Labelled photos from "600x600data", an image-classification folder in AndyWang1996/DeepLearningProjectGroup4. The possible labels are: normal, pneumonia.

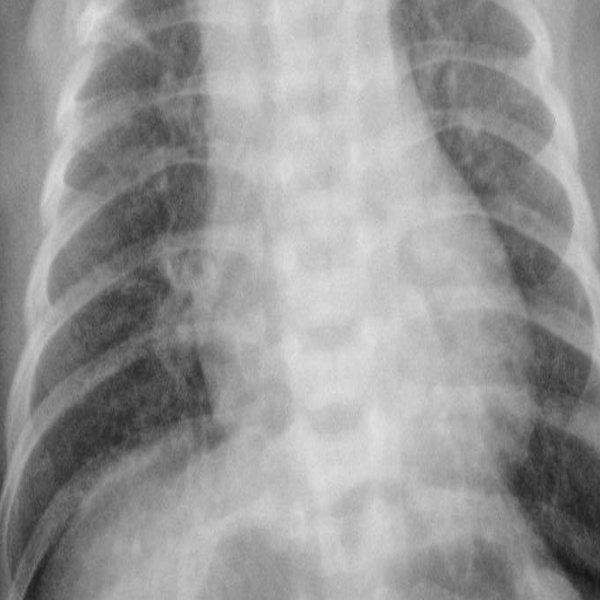
Label: pneumonia

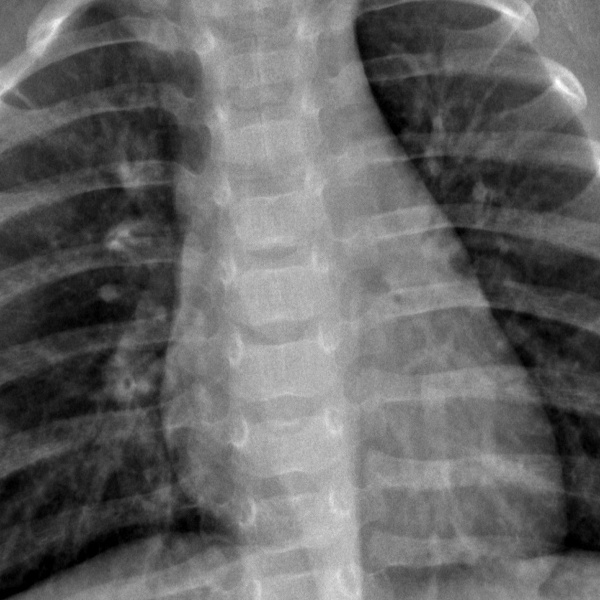
Label: normal

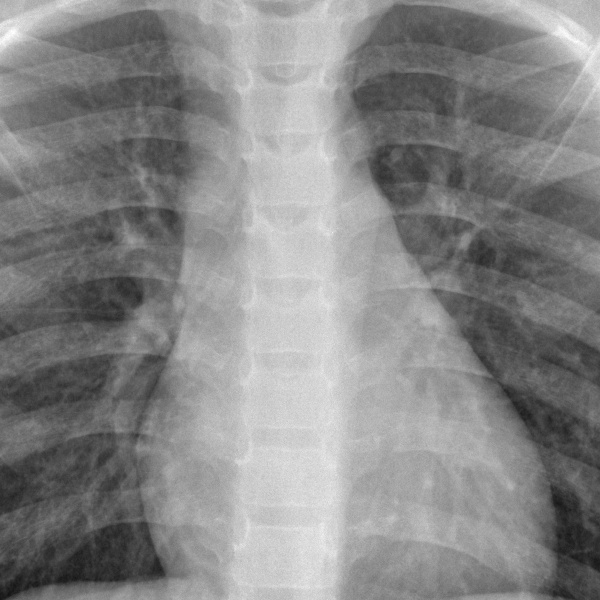
Label: normal

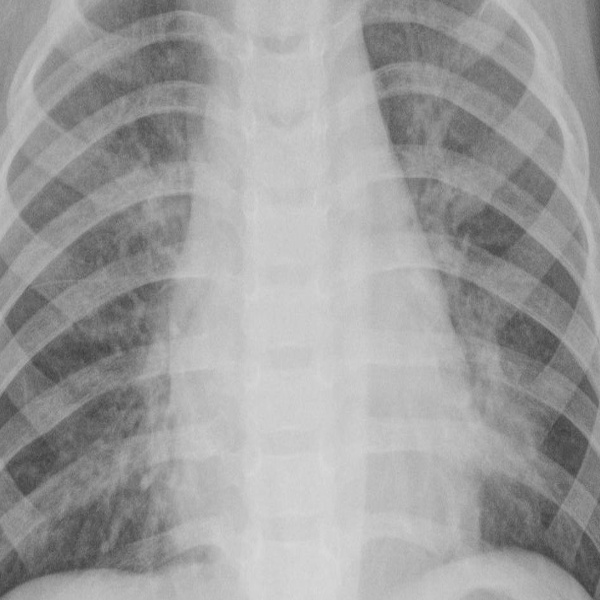
Label: pneumonia

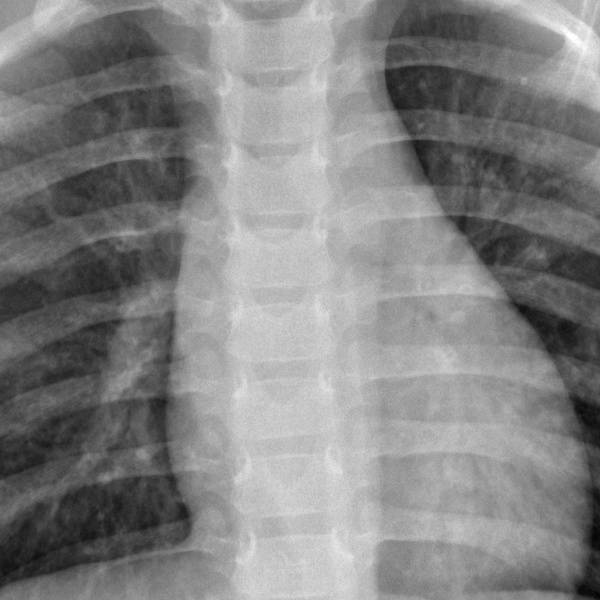
Label: normal

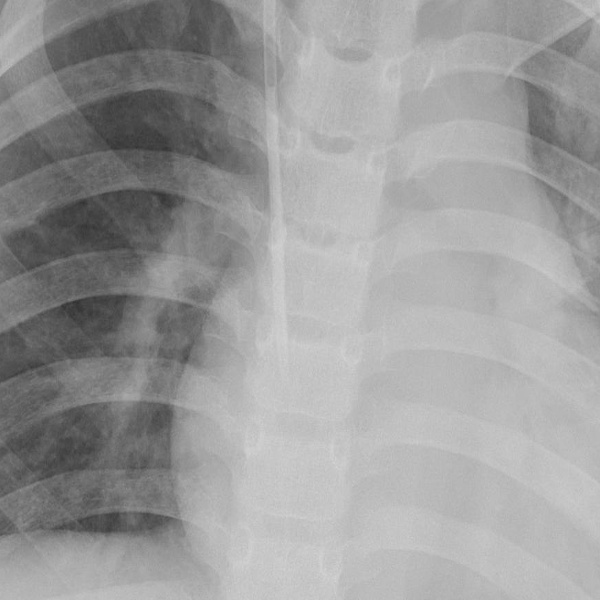
Label: pneumonia
